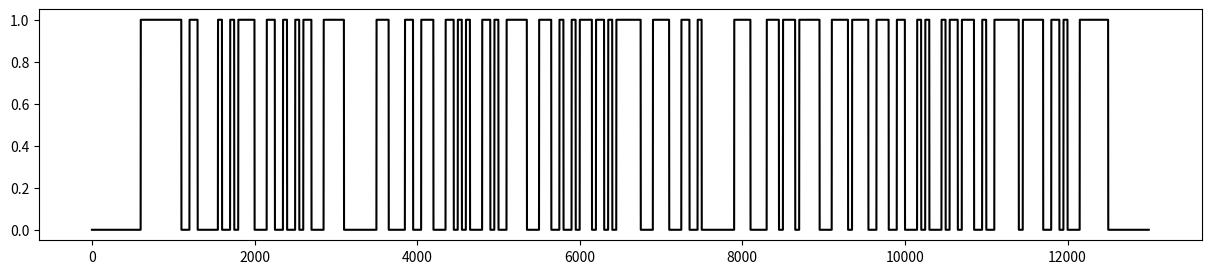
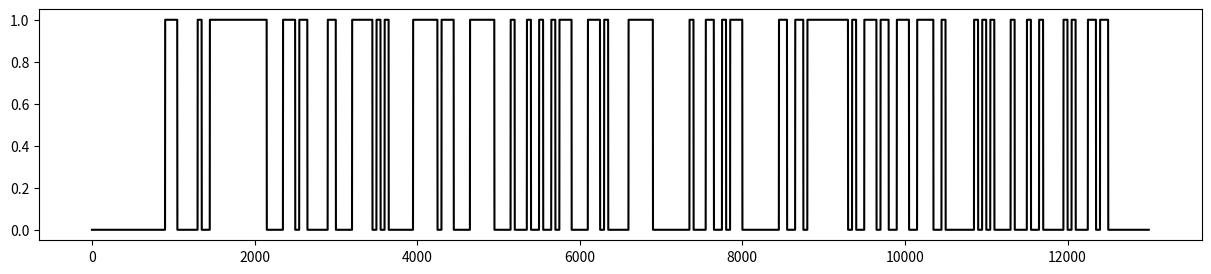
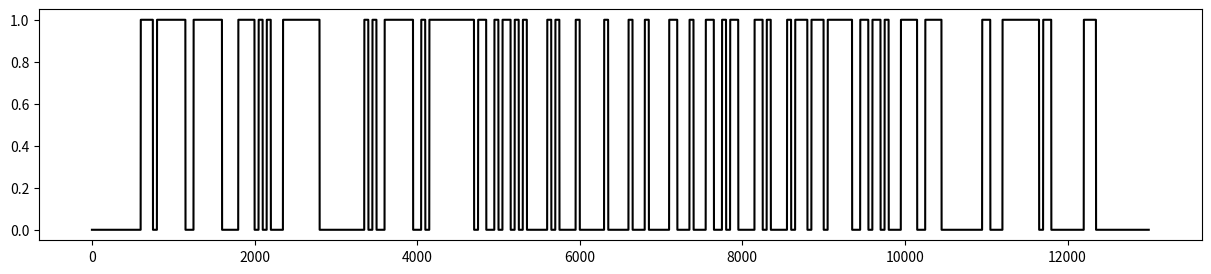
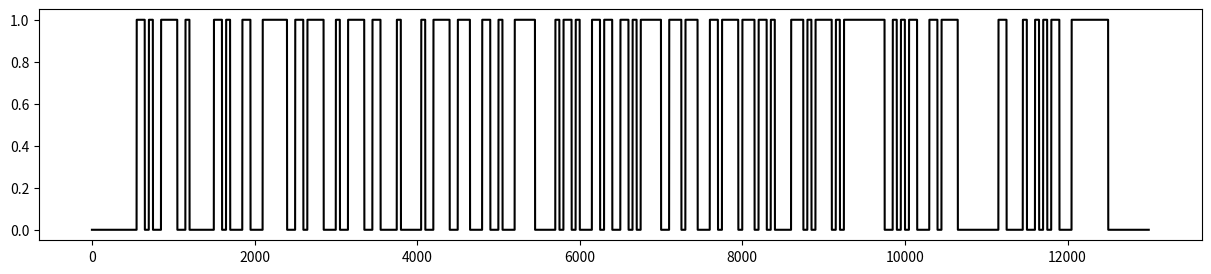
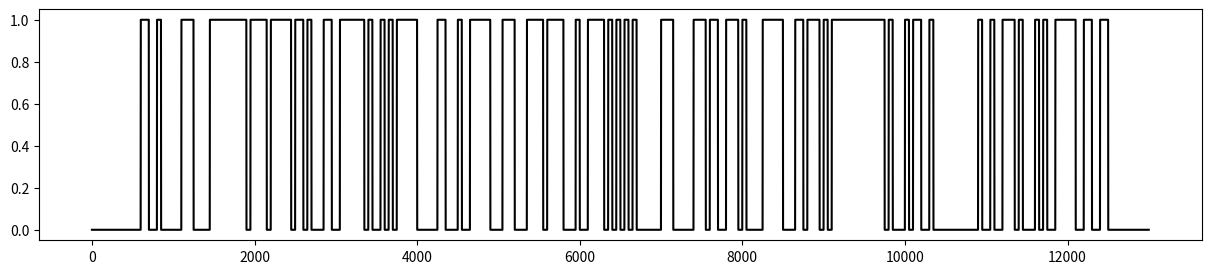

Reproduce these figures in Python, in order.
import numpy as np
import sys
import matplotlib.pyplot as plt

#Inputs to generate plume
for u in range(5):
    for v in range(5):
        plumeNo=u+1
        odorNo=v+1
        shiftPlume = False
        sys.argv=['4','4',odorNo,plumeNo]
         
        #parameters for resolution and block size
        blocktime = 12000 # in ms
        sim_res = 1 # in ms
        min_block = 50 # in ms
        
        #Control over the fine-ness of plume layers
        np.random.seed(int(sys.argv[3]))
        switch_prob = 0.4
        if switch_prob == 0.0:
            sw_state = [1]
        else:
            sw_state = [0]
        
        #Generating the intitial string
        flag_print=1
        rand_string=np.random.choice([0,1],p=[1-switch_prob,switch_prob],size=int(blocktime/min_block)-1)
        
        #makes a random sequence of ones and zeros the shape of blocktime/min blocktime
        for i in rand_string: 
            if flag_print==1:
                flag_print=0
            if i==1:
                sw_state.append(1-sw_state[-1])
            else:
                sw_state.append(sw_state[-1])
        
        #Generating the plume from the string
        sw_state=np.pad(sw_state, (10, 10), 'constant', constant_values=(0, 0)) #add buffer of zeros to both ends of the string
        ts = np.repeat(sw_state,int(min_block/sim_res)) #Expands the sequenc to get the turbulant fluid stream
        
        if shiftPlume == True:
                
            tsN=ts
            pushCurr=300
            tsN = np.append(np.zeros(pushCurr), tsN)
            ts=tsN[0:len(ts)]
            
            #Ploting and visualization
            xAxis=np.arange(len(ts))
            plt.figure(figsize=(15,3))
            plt.plot(xAxis,ts, color='black')
            plt.savefig('figures/Plume_shifted_'+str(plumeNo)+'.svg') 
            plt.show()
            
            #saving the plume
            np.save(f'data_plume_shifted_'+str(sys.argv[3]),ts)
            np.savetxt('data_plume_shifted_'+str(sys.argv[3])+'.csv',ts,delimiter=',')
        
        else:
            
            #Ploting and visualization
            xAxis=np.arange(len(ts))
            plt.figure(figsize=(15,3))
            plt.plot(xAxis,ts, color='black')
            #plt.savefig('figures/Plume_'+str(plumeNo)+'.svg') 
            plt.show()
            
            #saving the plume
            np.save(f'data_plume_'+str(sys.argv[3]),ts)
            np.savetxt('data_plume_'+str(sys.argv[3])+'.csv',ts,delimiter=',')
